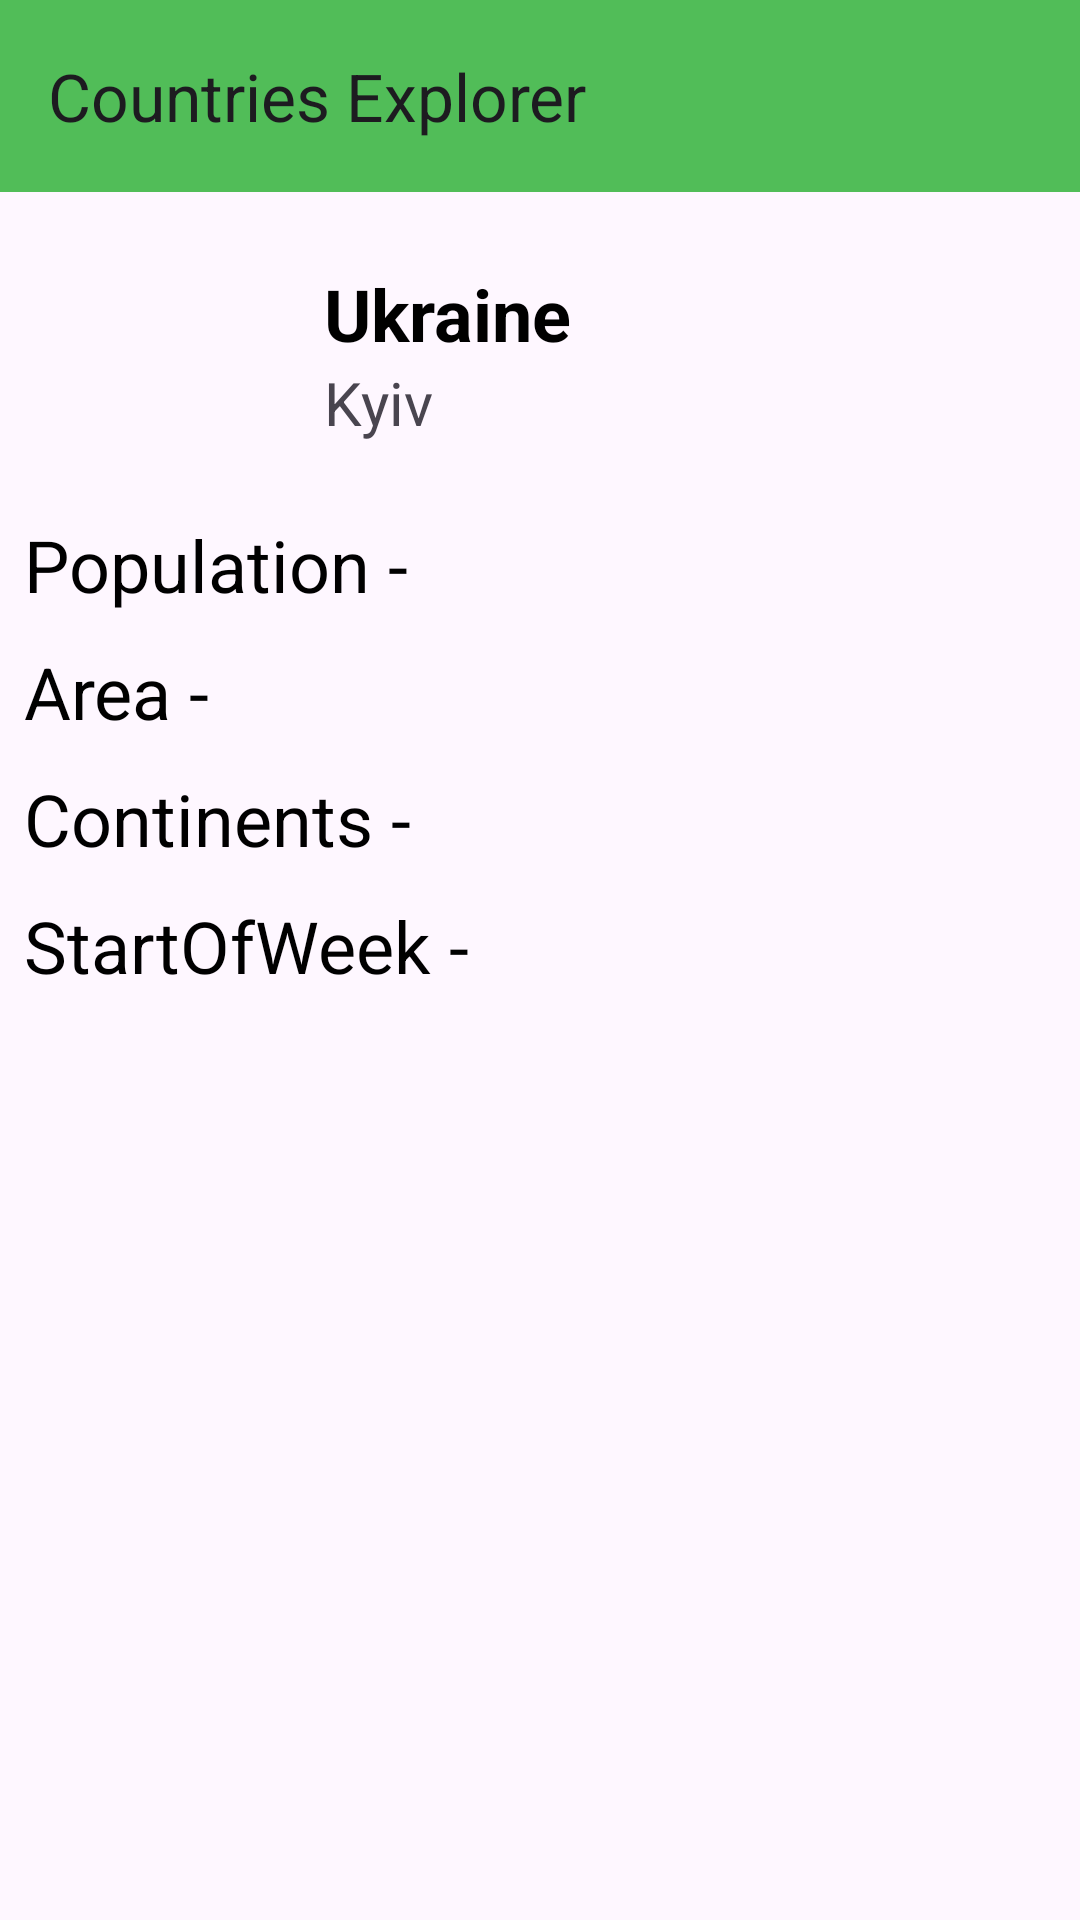

Here is an Android app screen rendered from its layout file. Give the layout XML and the strings, colors and styles it references.
<!-- AndroidManifest.xml: application theme Theme.ExploreCountries -->
<!-- res/layout/fragment_country_detail.xml -->
<?xml version="1.0" encoding="utf-8"?>
<androidx.constraintlayout.widget.ConstraintLayout xmlns:android="http://schemas.android.com/apk/res/android"
    xmlns:app="http://schemas.android.com/apk/res-auto"
    xmlns:tools="http://schemas.android.com/tools"
    android:layout_width="match_parent"
    android:layout_height="match_parent"
    tools:context=".screens.ui.fragments.CountryDetailFragment"
    tools:ignore="MissingDefaultResource">

    <com.google.android.material.appbar.MaterialToolbar
        android:id="@+id/toolbar"
        android:layout_width="0dp"
        android:layout_height="wrap_content"
        android:background="?attr/colorPrimary"
        android:minHeight="?attr/actionBarSize"
        android:theme="?attr/actionBarTheme"
        app:layout_constraintEnd_toEndOf="parent"
        app:layout_constraintStart_toStartOf="parent"
        app:layout_constraintTop_toTopOf="parent"
        app:navigationIcon="@drawable/icon_back"
        app:title="Countries Explorer" />


    <ImageView
        android:id="@+id/ivCountry"
        android:layout_width="80dp"
        android:layout_height="60dp"
        android:layout_marginStart="16dp"
        android:layout_marginTop="24dp"
        app:layout_constraintStart_toStartOf="parent"
        app:layout_constraintTop_toBottomOf="@+id/toolbar"
        app:srcCompat="@drawable/ua" />

    <LinearLayout
        android:layout_width="0dp"
        android:layout_height="wrap_content"
        android:layout_marginStart="12dp"
        android:gravity="center"
        android:orientation="vertical"
        app:layout_constraintBottom_toBottomOf="@+id/ivCountry"
        app:layout_constraintEnd_toEndOf="parent"
        app:layout_constraintStart_toEndOf="@+id/ivCountry"
        app:layout_constraintTop_toTopOf="@+id/ivCountry">

        <TextView
            android:id="@+id/tvCountryName"
            android:layout_width="match_parent"
            android:layout_height="wrap_content"
            android:text="@string/ukraine"
            android:textColor="#000000"
            android:textSize="24sp"
            android:textStyle="bold" />

        <TextView
            android:id="@+id/tvCountryCapital"
            android:layout_width="match_parent"
            android:layout_height="wrap_content"
            android:text="@string/kyiv"
            android:textSize="20sp" />
    </LinearLayout>

    <LinearLayout
        android:layout_width="0dp"
        android:layout_height="0dp"
        android:layout_marginStart="8dp"
        android:layout_marginTop="24dp"
        android:layout_marginEnd="8dp"
        android:layout_marginBottom="16dp"
        android:orientation="vertical"
        app:layout_constraintBottom_toBottomOf="parent"
        app:layout_constraintEnd_toEndOf="parent"
        app:layout_constraintStart_toStartOf="parent"
        app:layout_constraintTop_toBottomOf="@+id/ivCountry">

        <TextView
            android:id="@+id/tvCountryPopulation"
            android:layout_width="match_parent"
            android:layout_height="wrap_content"
            android:layout_marginBottom="10dp"
            android:text="@string/population"
            android:textColor="#000000"
            android:textSize="24sp" />

        <TextView
            android:id="@+id/tvCountryArea"
            android:layout_width="match_parent"
            android:layout_height="wrap_content"
            android:layout_marginBottom="10dp"
            android:text="@string/area"
            android:textColor="#000000"
            android:textSize="24sp" />

        <TextView
            android:id="@+id/tvCountryContinents"
            android:layout_width="match_parent"
            android:layout_height="wrap_content"
            android:layout_marginBottom="10dp"
            android:text="@string/continents"
            android:textColor="#000000"
            android:textSize="24sp" />

        <TextView
            android:id="@+id/tvCountryStartOfWeek"
            android:layout_width="match_parent"
            android:layout_height="wrap_content"
            android:text="@string/startofweek"
            android:textColor="#000000"
            android:textSize="24sp" />
    </LinearLayout>

</androidx.constraintlayout.widget.ConstraintLayout>
<!-- resources referenced by this layout -->
<resources>
  <string name="area">Area -</string>
  <string name="continents">Continents -</string>
  <string name="kyiv">Kyiv</string>
  <string name="population">Population -</string>
  <string name="startofweek">StartOfWeek -</string>
  <string name="ukraine">Ukraine</string>
  <style name="Theme.ExploreCountries" parent="Base.Theme.ExploreCountries" />
  <style name="Base.Theme.ExploreCountries" parent="Theme.Material3.DayNight.NoActionBar">
          
           <item name="colorPrimary">@color/my_light_primary</item>
      </style>
  <color name="my_light_primary">#B309A612</color>
</resources>
